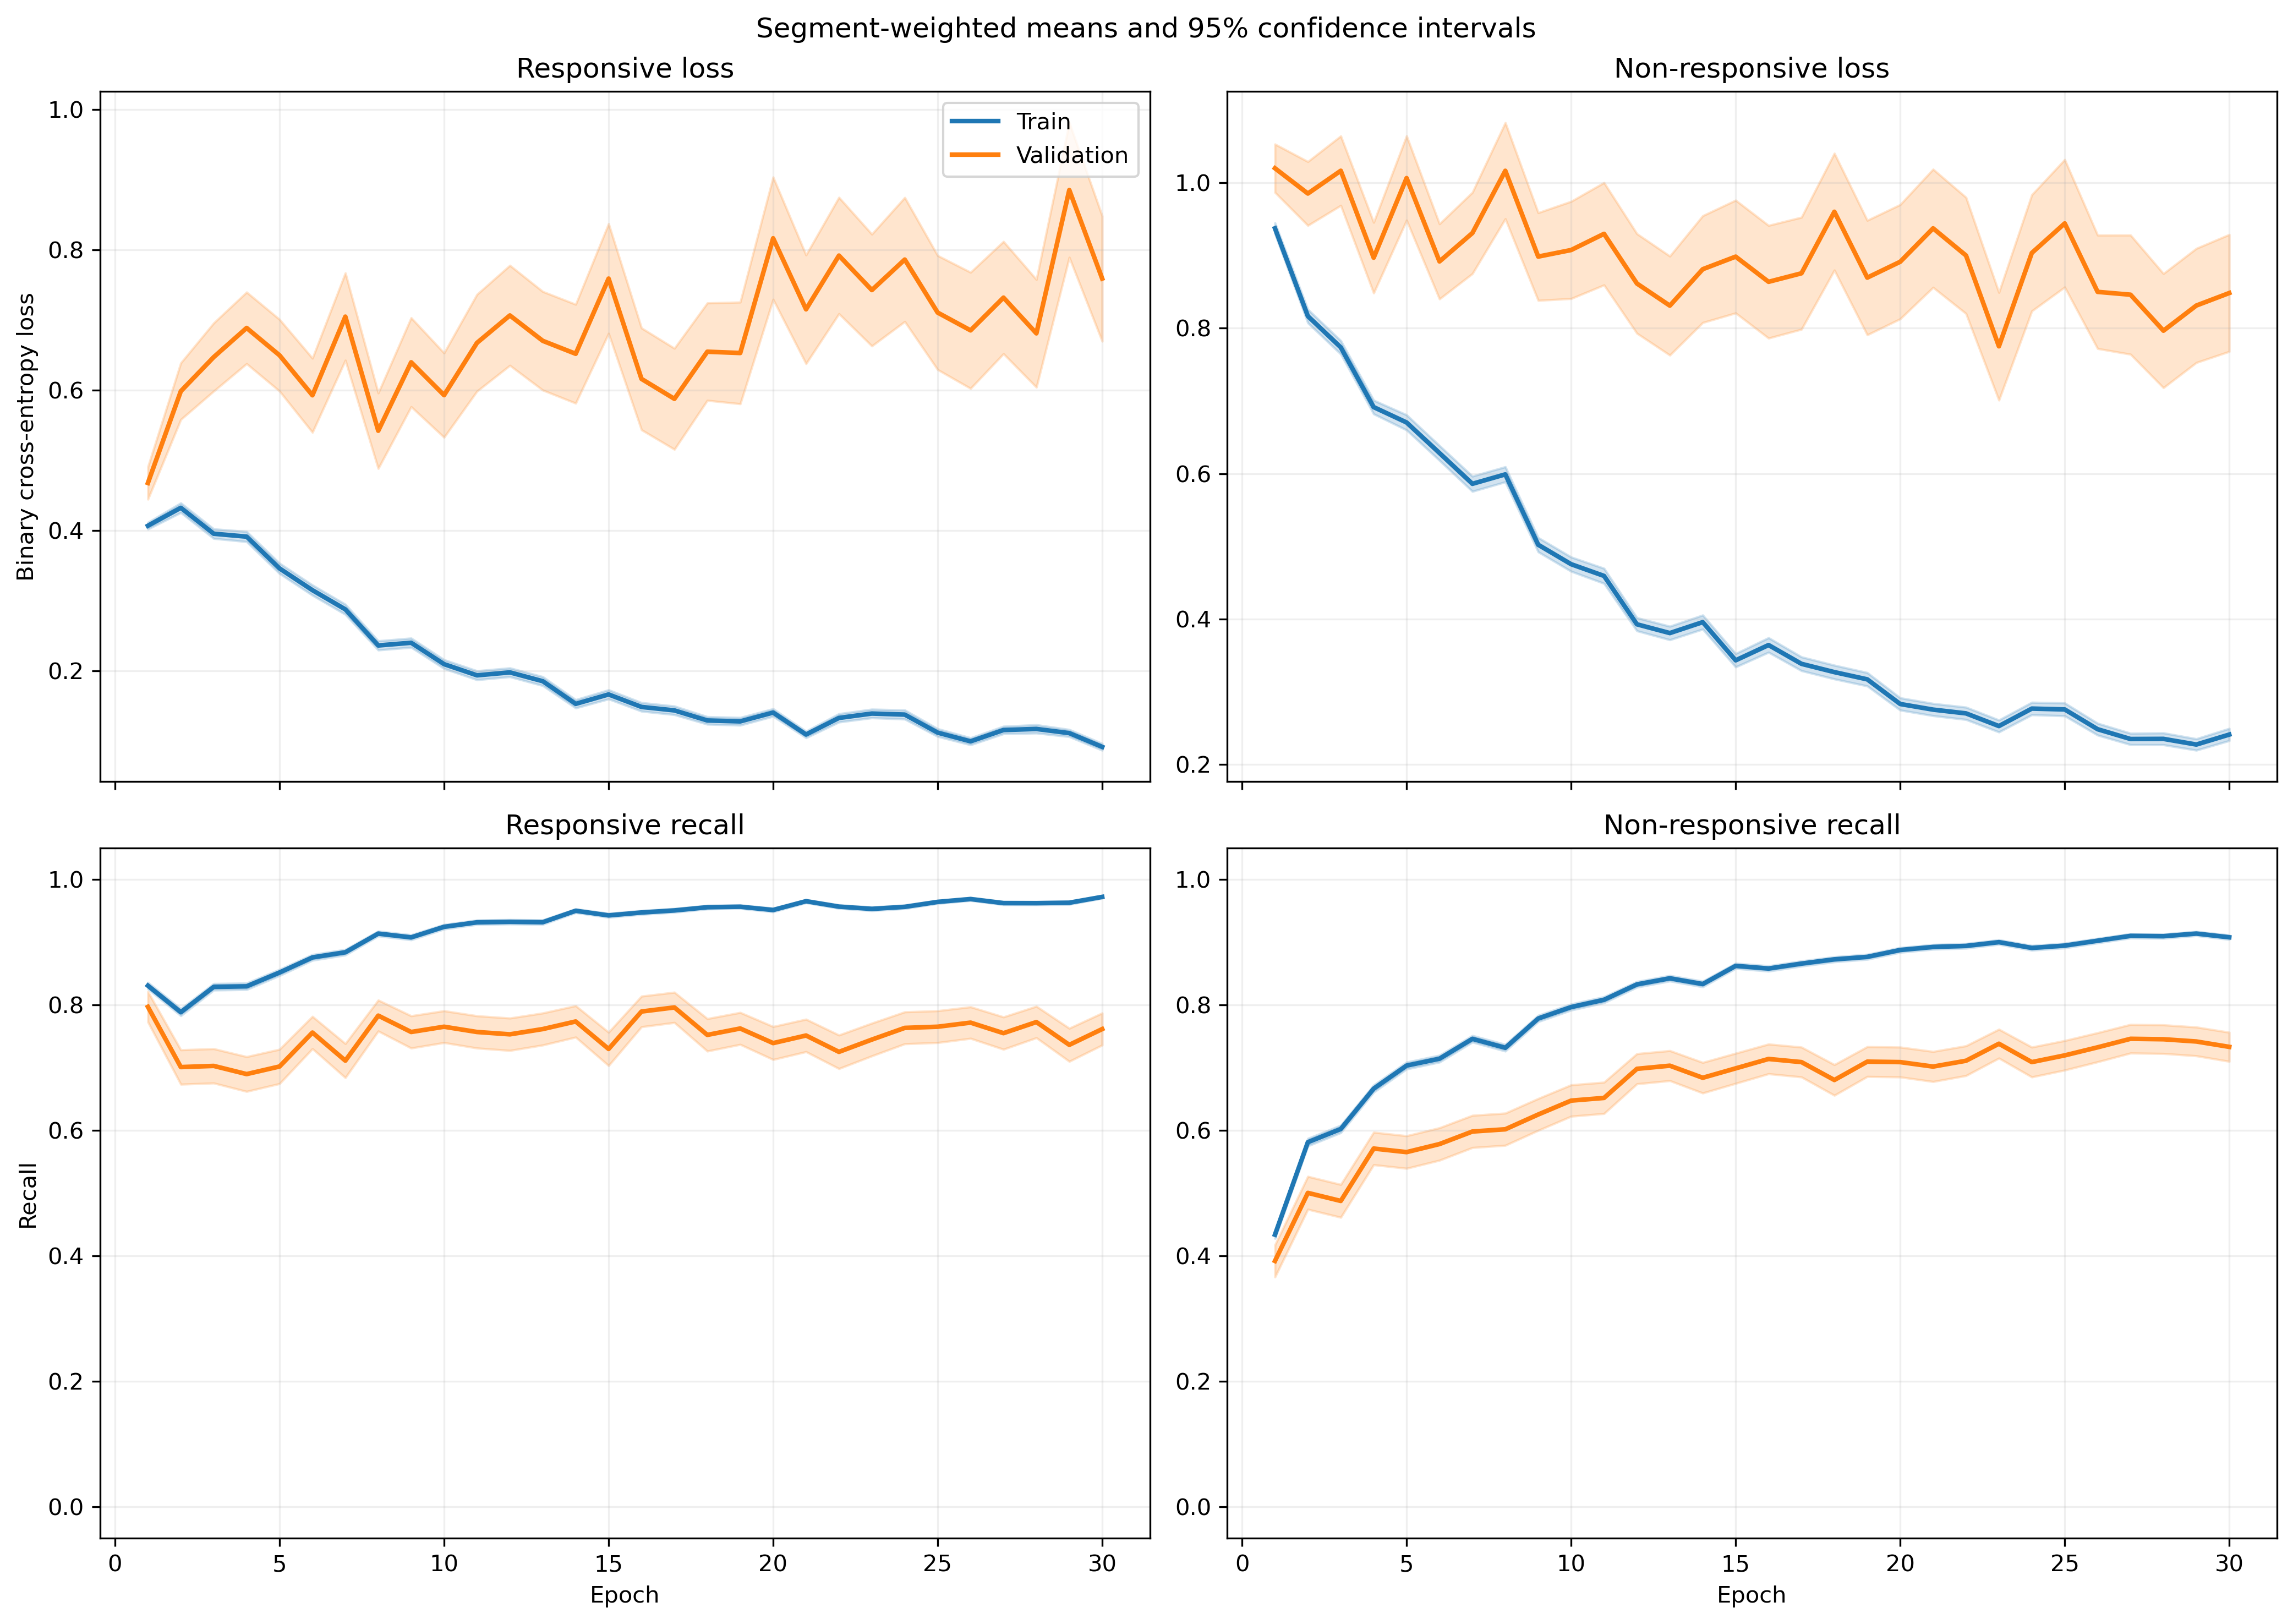

Data behind this chart, as committed beside it:
fold, epoch, split, r_loss, r_loss_count, r_loss_sum, r_loss_sum_sq, r_recall, r_recall_count, r_recall_sum, r_recall_sum_sq, nr_loss, nr_loss_count, nr_loss_sum, nr_loss_sum_sq, nr_recall, nr_recall_count, nr_recall_sum, nr_recall_sum_sq
1, 1, train, 0.4085, 1063, 434.3, 303.7, 0.825, 1063, 877.0, 877.0, 0.9444, 1401, 1323, 1809, 0.4433, 1401, 621.0, 621.0
1, 1, validation, 0.1559, 10, 1.559, 0.3593, 1.0, 10, 10.0, 10.0, , 0, 0.0, 0.0, , 0, 0.0, 0.0
1, 2, train, 0.4416, 1063, 469.4, 474.8, 0.7865, 1063, 836.0, 836.0, 0.7963, 1401, 1116, 1673, 0.5853, 1401, 820.0, 820.0
1, 2, validation, 0.129, 10, 1.29, 0.272, 1.0, 10, 10.0, 10.0, , 0, 0.0, 0.0, , 0, 0.0, 0.0
1, 3, train, 0.3745, 1063, 398.1, 416.5, 0.8307, 1063, 883.0, 883.0, 0.775, 1401, 1086, 1821, 0.6317, 1401, 885.0, 885.0
1, 3, validation, 0.08912, 10, 0.8912, 0.1347, 1.0, 10, 10.0, 10.0, , 0, 0.0, 0.0, , 0, 0.0, 0.0
1, 4, train, 0.3324, 1063, 353.4, 304.6, 0.8617, 1063, 916.0, 916.0, 0.7655, 1401, 1072, 1560, 0.6046, 1401, 847.0, 847.0
1, 4, validation, 0.1382, 10, 1.382, 0.2791, 1.0, 10, 10.0, 10.0, , 0, 0.0, 0.0, , 0, 0.0, 0.0
1, 5, train, 0.3475, 1063, 369.4, 465.6, 0.8579, 1063, 912.0, 912.0, 0.6222, 1401, 871.6, 1539, 0.7252, 1401, 1016, 1016
1, 5, validation, 0.07562, 10, 0.7562, 0.08647, 1.0, 10, 10.0, 10.0, , 0, 0.0, 0.0, , 0, 0.0, 0.0
1, 6, train, 0.3679, 1063, 391.1, 595.6, 0.8683, 1063, 923.0, 923.0, 0.5054, 1401, 708.1, 1186, 0.7623, 1401, 1068, 1068
1, 6, validation, 0.09131, 10, 0.9131, 0.1183, 1.0, 10, 10.0, 10.0, , 0, 0.0, 0.0, , 0, 0.0, 0.0
1, 7, train, 0.2745, 1063, 291.8, 360.6, 0.8984, 1063, 955.0, 955.0, 0.5593, 1401, 783.6, 1353, 0.7352, 1401, 1030, 1030
1, 7, validation, 0.07944, 10, 0.7944, 0.1063, 1.0, 10, 10.0, 10.0, , 0, 0.0, 0.0, , 0, 0.0, 0.0
1, 8, train, 0.2647, 1063, 281.3, 394.3, 0.9031, 1063, 960.0, 960.0, 0.5201, 1401, 728.7, 1310, 0.7602, 1401, 1065, 1065
1, 8, validation, 0.2156, 10, 2.156, 1.669, 0.9, 10, 9.0, 9.0, , 0, 0.0, 0.0, , 0, 0.0, 0.0
1, 9, train, 0.2176, 1063, 231.3, 193.4, 0.9219, 1063, 980.0, 980.0, 0.5092, 1401, 713.4, 1035, 0.7445, 1401, 1043, 1043
1, 9, validation, 0.06616, 10, 0.6616, 0.05563, 1.0, 10, 10.0, 10.0, , 0, 0.0, 0.0, , 0, 0.0, 0.0
1, 10, train, 0.1896, 1063, 201.6, 287.1, 0.9483, 1063, 1008, 1008, 0.5145, 1401, 720.7, 1405, 0.7759, 1401, 1087, 1087
1, 10, validation, 0.04736, 10, 0.4736, 0.03313, 1.0, 10, 10.0, 10.0, , 0, 0.0, 0.0, , 0, 0.0, 0.0
1, 11, train, 0.2614, 1063, 277.8, 346.5, 0.9087, 1063, 966.0, 966.0, 0.3126, 1401, 438, 617.5, 0.8601, 1401, 1205, 1205
1, 11, validation, 0.06235, 10, 0.6235, 0.1038, 1.0, 10, 10.0, 10.0, , 0, 0.0, 0.0, , 0, 0.0, 0.0
1, 12, train, 0.1686, 1063, 179.2, 200.9, 0.9577, 1063, 1018, 1018, 0.413, 1401, 578.5, 986.1, 0.8173, 1401, 1145, 1145
1, 12, validation, 0.03901, 10, 0.3901, 0.02965, 1.0, 10, 10.0, 10.0, , 0, 0.0, 0.0, , 0, 0.0, 0.0
1, 13, train, 0.09215, 1063, 97.96, 95.48, 0.9699, 1063, 1031, 1031, 0.6577, 1401, 921.5, 2293, 0.7423, 1401, 1040, 1040
1, 13, validation, 0.03448, 10, 0.3448, 0.04403, 1.0, 10, 10.0, 10.0, , 0, 0.0, 0.0, , 0, 0.0, 0.0
1, 14, train, 0.1796, 1063, 190.9, 272.4, 0.9323, 1063, 991.0, 991.0, 0.3675, 1401, 514.9, 1035, 0.8444, 1401, 1183, 1183
1, 14, validation, 0.04268, 10, 0.4268, 0.1025, 1.0, 10, 10.0, 10.0, , 0, 0.0, 0.0, , 0, 0.0, 0.0
1, 15, train, 0.1112, 1063, 118.2, 135.8, 0.9699, 1063, 1031, 1031, 0.3853, 1401, 539.7, 1037, 0.8451, 1401, 1184, 1184
1, 15, validation, 0.02784, 10, 0.2784, 0.01591, 1.0, 10, 10.0, 10.0, , 0, 0.0, 0.0, , 0, 0.0, 0.0
1, 16, train, 0.09178, 1063, 97.57, 112.5, 0.9793, 1063, 1041, 1041, 0.3935, 1401, 551.3, 1146, 0.8487, 1401, 1189, 1189
1, 16, validation, 0.01514, 10, 0.1514, 0.006417, 1.0, 10, 10.0, 10.0, , 0, 0.0, 0.0, , 0, 0.0, 0.0
1, 17, train, 0.1878, 1063, 199.6, 302, 0.936, 1063, 995.0, 995.0, 0.2981, 1401, 417.6, 881.9, 0.8794, 1401, 1232, 1232
1, 17, validation, 0.08412, 10, 0.8412, 0.2285, 1.0, 10, 10.0, 10.0, , 0, 0.0, 0.0, , 0, 0.0, 0.0
1, 18, train, 0.09646, 1063, 102.5, 78.92, 0.9812, 1063, 1043, 1043, 0.3569, 1401, 500, 871.6, 0.8437, 1401, 1182, 1182
1, 18, validation, 0.01523, 10, 0.1523, 0.003888, 1.0, 10, 10.0, 10.0, , 0, 0.0, 0.0, , 0, 0.0, 0.0
1, 19, train, 0.1153, 1063, 122.5, 173.7, 0.9558, 1063, 1016, 1016, 0.3584, 1401, 502.2, 1286, 0.8637, 1401, 1210, 1210
1, 19, validation, 0.01346, 10, 0.1346, 0.01292, 1.0, 10, 10.0, 10.0, , 0, 0.0, 0.0, , 0, 0.0, 0.0
1, 20, train, 0.1515, 1063, 161.1, 231, 0.9567, 1063, 1017, 1017, 0.2182, 1401, 305.7, 629, 0.9201, 1401, 1289, 1289
1, 20, validation, 0.02205, 10, 0.2205, 0.009368, 1.0, 10, 10.0, 10.0, , 0, 0.0, 0.0, , 0, 0.0, 0.0
1, 21, train, 0.1241, 1063, 131.9, 181.7, 0.9548, 1063, 1015, 1015, 0.2602, 1401, 364.5, 741.9, 0.8922, 1401, 1250, 1250
1, 21, validation, 0.01392, 10, 0.1392, 0.008808, 1.0, 10, 10.0, 10.0, , 0, 0.0, 0.0, , 0, 0.0, 0.0
1, 22, train, 0.1381, 1063, 146.8, 147.8, 0.9586, 1063, 1019, 1019, 0.3139, 1401, 439.8, 764, 0.8744, 1401, 1225, 1225
1, 22, validation, 0.02727, 10, 0.2727, 0.01888, 1.0, 10, 10.0, 10.0, , 0, 0.0, 0.0, , 0, 0.0, 0.0
1, 23, train, 0.06007, 1063, 63.85, 73.83, 0.9849, 1063, 1047, 1047, 0.4268, 1401, 597.9, 1507, 0.8373, 1401, 1173, 1173
1, 23, validation, 0.003095, 10, 0.03095, 0.0001369, 1.0, 10, 10.0, 10.0, , 0, 0.0, 0.0, , 0, 0.0, 0.0
1, 24, train, 0.2119, 1063, 225.3, 309.3, 0.9285, 1063, 987.0, 987.0, 0.2874, 1401, 402.6, 769.5, 0.8837, 1401, 1238, 1238
1, 24, validation, 0.1672, 10, 1.672, 1.716, 0.9, 10, 9.0, 9.0, , 0, 0.0, 0.0, , 0, 0.0, 0.0
1, 25, train, 0.05103, 1063, 54.24, 33.59, 0.9897, 1063, 1052, 1052, 0.4694, 1401, 657.7, 1432, 0.8151, 1401, 1142, 1142
1, 25, validation, 0.007205, 10, 0.07205, 0.0007356, 1.0, 10, 10.0, 10.0, , 0, 0.0, 0.0, , 0, 0.0, 0.0
1, 26, train, 0.08458, 1063, 89.91, 85.08, 0.9699, 1063, 1031, 1031, 0.3175, 1401, 444.9, 914.3, 0.8687, 1401, 1217, 1217
1, 26, validation, 0.02787, 10, 0.2787, 0.02121, 1.0, 10, 10.0, 10.0, , 0, 0.0, 0.0, , 0, 0.0, 0.0
1, 27, train, 0.1148, 1063, 122, 220.2, 0.9614, 1063, 1022, 1022, 0.2564, 1401, 359.2, 804.3, 0.9022, 1401, 1264, 1264
1, 27, validation, 0.01624, 10, 0.1624, 0.006388, 1.0, 10, 10.0, 10.0, , 0, 0.0, 0.0, , 0, 0.0, 0.0
1, 28, train, 0.1425, 1063, 151.5, 255, 0.953, 1063, 1013, 1013, 0.1656, 1401, 232, 468.6, 0.9379, 1401, 1314, 1314
1, 28, validation, 0.0158, 10, 0.158, 0.01214, 1.0, 10, 10.0, 10.0, , 0, 0.0, 0.0, , 0, 0.0, 0.0
1, 29, train, 0.06843, 1063, 72.74, 62.83, 0.984, 1063, 1046, 1046, 0.2469, 1401, 345.9, 646, 0.8986, 1401, 1259, 1259
1, 29, validation, 0.02196, 10, 0.2196, 0.009202, 1.0, 10, 10.0, 10.0, , 0, 0.0, 0.0, , 0, 0.0, 0.0
1, 30, train, 0.06008, 1063, 63.86, 75.49, 0.9784, 1063, 1040, 1040, 0.2839, 1401, 397.7, 993.2, 0.8929, 1401, 1251, 1251
1, 30, validation, 0.01638, 10, 0.1638, 0.01252, 1.0, 10, 10.0, 10.0, , 0, 0.0, 0.0, , 0, 0.0, 0.0
... 1,140 more rows
